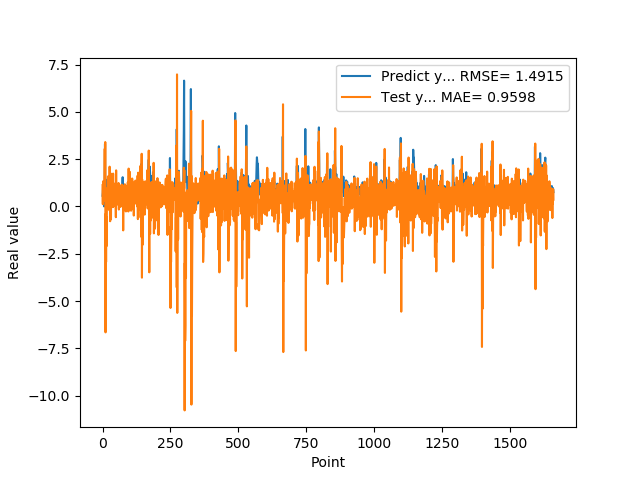

Data behind this chart, as committed beside it:
5.654720067979999154e-01, 1.127103269988445122e+00
7.307389974590000614e-01, 1.187063931403587874e-01
1.074290990829999792e+00, 1.327578545847433178e+00
9.521890282630000035e-01, 9.955041950527514505e-01
9.879170060160000766e-01, 2.860141402098490548e-01
1.011654973029999960e+00, 1.017467063467579980e+00
0.000000000000000000e+00, 7.523601018705285970e-01
7.643579840659999736e-01, 1.220501425063883927e+00
7.788103222849999119e-01, 3.047769635949202804e+00
3.306220054629999794e+00, 3.571323453168969153e-01
1.055441975589999970e+00, 3.405957989375470785e+00
7.543110251430000801e-01, -6.658136449700741366e+00
7.915459871289999283e-01, -3.819712109798915622e-01
1.409499049189999909e+00, -2.938351812612518099e+00
8.875439763070001042e-01, -5.557094024765832918e-01
6.401469707490000660e-01, -2.094698817886761155e+00
5.082880258560000808e-01, 4.095442679554203019e-02
8.640019893649999450e-01, -9.443662405934923065e-02
5.725920200349999822e-01, 9.737403540782016975e-01
8.469420075419999971e-01, -1.300712381063188483e-01
9.181020259860001032e-01, 1.587620948282525424e+00
7.976629734039999420e-01, 6.277811060768697660e-01
9.608020186419998776e-01, 5.862681267405261964e-01
9.555831551549999192e-01, 1.120058456644408285e+00
3.470349907879999862e-01, 5.862794485509027487e-01
9.546210169789999256e-01, -1.984884325099852687e-01
1.293938040730000072e+00, 2.103700604752458236e+00
5.251880288119999962e-01, 4.699926283705085917e-01
4.773890078070000542e-01, -7.821817833991639990e-01
1.275226235389999907e+00, 1.211704764984142590e+00
8.723750114439999814e-01, 1.743775290051934990e+00
8.355640172959999390e-01, -6.737060287065863573e-01
7.321749925609999377e-01, 1.231860211733173838e+00
7.640249729160000225e-01, 6.277458278685325022e-01
4.072830080990000323e-01, 8.550072779879112073e-01
4.752210080619999610e-01, 3.276617426661362908e-02
8.781340122220000488e-01, 9.979229553830437638e-01
7.414129972460000717e-01, 1.202697972831037854e+00
1.258002042770000051e+00, -3.689253956142254931e-02
1.069700956339999953e+00, 1.736941903527491338e+00
7.274609804150000691e-01, -5.798594504048566571e-03
7.892770171170000459e-01, 6.360175637555968153e-01
6.237750053410000550e-01, 1.156897070731374377e+00
6.914690136910000007e-01, 3.111185525940236007e-01
8.557710051540000640e-01, 9.246338177935321534e-01
7.093830108640000187e-01, 6.558249821730590678e-01
1.014547944070000041e+00, 2.291250762232174554e-01
1.115731000900000103e+00, 1.222294863179428592e+00
4.182830154900000208e-01, 4.491150542385665134e-01
1.002280950550000105e+00, -5.691992910804435368e-01
1.218860983849999968e+00, 1.909347027677612996e+00
1.143296003339999922e+00, 3.300333486333935640e-01
6.528189778330000248e-01, 5.501826362279603755e-01
6.746559739110000731e-01, 9.668327105031211677e-02
6.009536385540000802e-01, 1.021948260867175495e+00
6.694570183749999348e-01, 4.185723126409838790e-01
6.538079977039999990e-01, 5.783464629119403622e-01
7.814120054240000224e-01, 3.660005452610282650e-01
1.206303954120000022e+00, 7.764952923842184385e-01
8.469259738919999725e-01, 1.237955045481599070e+00
8.286409974099999687e-01, -1.633399069076163501e-01
... 1,599 more rows
